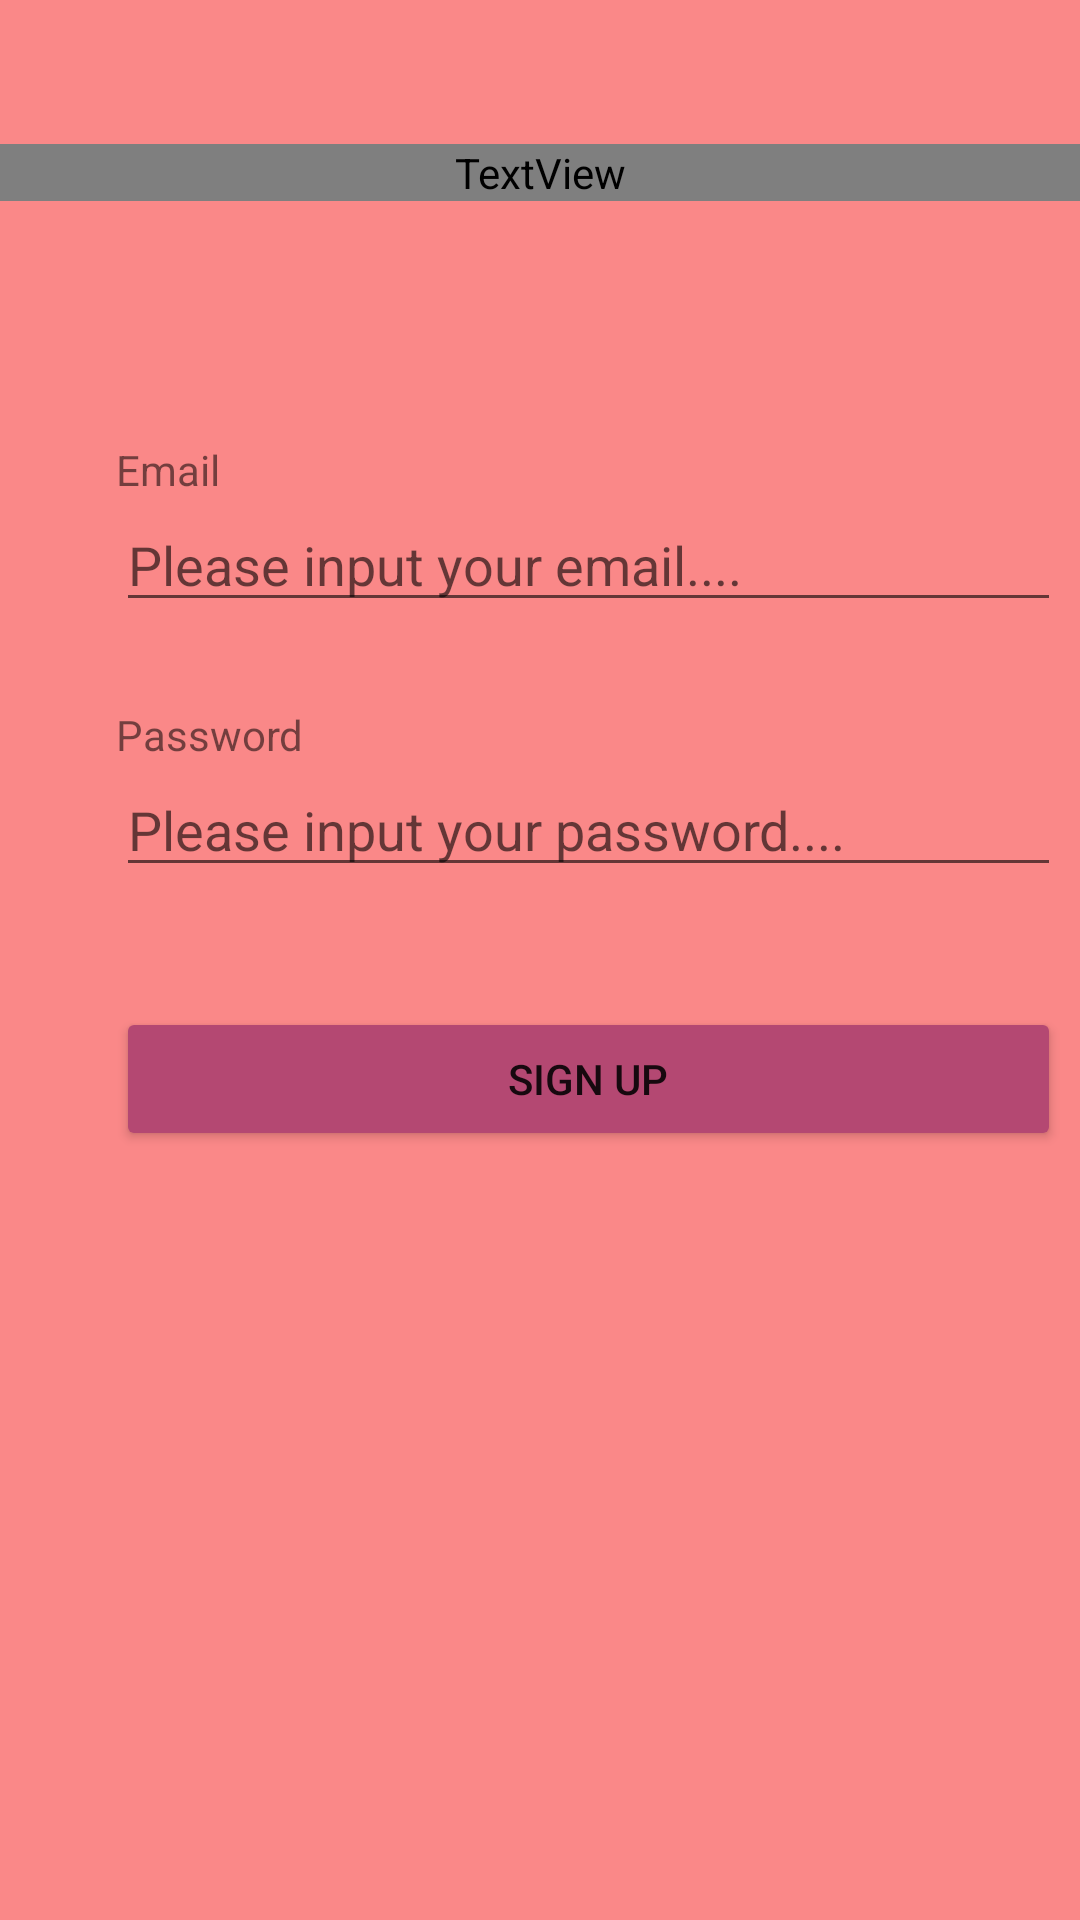

The Android layout XML behind this screen, and the referenced resources:
<!-- AndroidManifest.xml: application theme Theme.ProjekTravelAplikasi -->
<!-- res/layout/activity_register.xml -->
<?xml version="1.0" encoding="utf-8"?>
<androidx.constraintlayout.widget.ConstraintLayout xmlns:android="http://schemas.android.com/apk/res/android"
    xmlns:app="http://schemas.android.com/apk/res-auto"
    xmlns:tools="http://schemas.android.com/tools"
    android:layout_width="match_parent"
    android:layout_height="match_parent"
    tools:context=".RegisterActivity"
    android:background="#fa8888">

        <TextView
            android:id="@+id/textView"
            android:layout_width="0dp"
            android:layout_height="wrap_content"
            android:layout_marginTop="48dp"
            android:text="SIGN UP"
            android:textAlignment="center"
            android:fontFamily="@font/allerta_stencil"
            android:textColor="@color/white"
            android:textSize="0sp"
            app:layout_constraintEnd_toEndOf="parent"
            app:layout_constraintHorizontal_bias="0.0"
            app:layout_constraintStart_toStartOf="parent"
            app:layout_constraintTop_toTopOf="parent" />

        <EditText
            android:id="@+id/et_regis_email"
            android:layout_width="wrap_content"
            android:layout_height="wrap_content"
            android:ems="15"
            android:hint="Please input your email...."
            android:inputType="textPersonName"
            app:layout_constraintStart_toStartOf="@+id/textView2"
            app:layout_constraintTop_toBottomOf="@+id/textView2" />

        <TextView
            android:id="@+id/textView2"
            android:layout_width="wrap_content"
            android:layout_height="wrap_content"
            android:layout_marginTop="80dp"
            android:text="Email"
            app:layout_constraintEnd_toEndOf="@+id/textView"
            app:layout_constraintHorizontal_bias="0.119"
            app:layout_constraintStart_toStartOf="@+id/textView"
            app:layout_constraintTop_toBottomOf="@+id/textView" />

        <TextView
            android:id="@+id/textView3"
            android:layout_width="wrap_content"
            android:layout_height="wrap_content"
            android:layout_marginTop="28dp"
            android:text="Password"
            app:layout_constraintStart_toStartOf="@+id/et_regis_email"
            app:layout_constraintTop_toBottomOf="@+id/et_regis_email" />

        <EditText
            android:id="@+id/et_regis_password"
            android:layout_width="wrap_content"
            android:layout_height="wrap_content"
            android:ems="15"
            android:hint="Please input your password...."
            android:inputType="textPassword"
            app:layout_constraintEnd_toEndOf="@+id/et_regis_email"
            app:layout_constraintStart_toStartOf="@+id/textView3"
            app:layout_constraintTop_toBottomOf="@+id/textView3" />

        <Button
            android:id="@+id/btn_sign_up"
            android:layout_width="0dp"
            android:layout_height="wrap_content"
            android:layout_marginTop="40dp"
            android:text="Sign Up"
            android:backgroundTint="#b44872"
            app:layout_constraintEnd_toEndOf="@+id/et_regis_password"
            app:layout_constraintHorizontal_bias="1.0"
            app:layout_constraintStart_toStartOf="@+id/et_regis_password"
            app:layout_constraintTop_toBottomOf="@+id/et_regis_password" />

</androidx.constraintlayout.widget.ConstraintLayout>
<!-- resources referenced by this layout -->
<resources>
  <style name="Theme.ProjekTravelAplikasi" parent="Theme.MaterialComponents.DayNight.DarkActionBar">
          
          <item name="colorPrimary">@color/purple_500</item>
          <item name="colorPrimaryVariant">@color/purple_700</item>
          <item name="colorOnPrimary">@color/white</item>
          
          <item name="colorSecondary">@color/teal_200</item>
          <item name="colorSecondaryVariant">@color/teal_700</item>
          <item name="colorOnSecondary">@color/black</item>
          
          <item name="android:statusBarColor" tools:targetApi="l">?attr/colorPrimaryVariant</item>
          
      </style>
  <!-- not gathered from this repository: default colours our renderer supplied (Android Studio template values) -->
  <color name="purple_500">#FF6200EE</color>
  <color name="purple_700">#FF3700B3</color>
  <color name="teal_200">#FF03DAC5</color>
  <color name="teal_700">#FF018786</color>
  <color name="black">#FF000000</color>
  <color name="white">#FFFFFFFF</color>
</resources>
